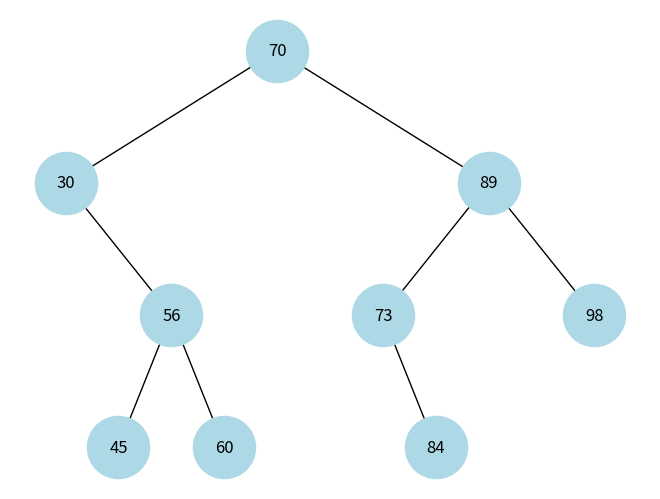

This chart was generated by the following Python code:
import matplotlib.pyplot as plt
import networkx as nx


class Node:
    def __init__(self, key):
        self.left = None
        self.right = None
        self.value = key


def insert(root, key):
    if root is None:
        return Node(key)
    else:
        if root.value < key:
            root.right = insert(root.right, key)
        else:
            root.left = insert(root.left, key)

    return root


def add_edges(graph, root, pos=None, x=0, y=0, layer=1):
    if root is not None:
        graph.add_node(root.value, pos=(x, y))
        if root.left is not None:
            graph.add_edge(root.value, root.left.value)
            l = x - 1 / 2 ** layer
            add_edges(graph, root.left, x=l, y=y-1, layer=layer+1)
        if root.right is not None:
            graph.add_edge(root.value, root.right.value)
            r = x + 1 / 2 ** layer
            add_edges(graph, root.right, x=r, y=y-1, layer=layer+1)


def draw_tree(root):
    graph = nx.DiGraph()
    add_edges(graph, root)
    pos = nx.get_node_attributes(graph, 'pos')
    nx.draw(graph, pos, with_labels=True, arrows=False, node_size=2000, node_color='lightblue')
    plt.show()


root = Node(70)

root = insert(root, 30)
root = insert(root, 56)
root = insert(root, 89)
root = insert(root, 45)
root = insert(root, 60)
root = insert(root, 73)
root = insert(root, 98)
root = insert(root, 84)

draw_tree(root)
